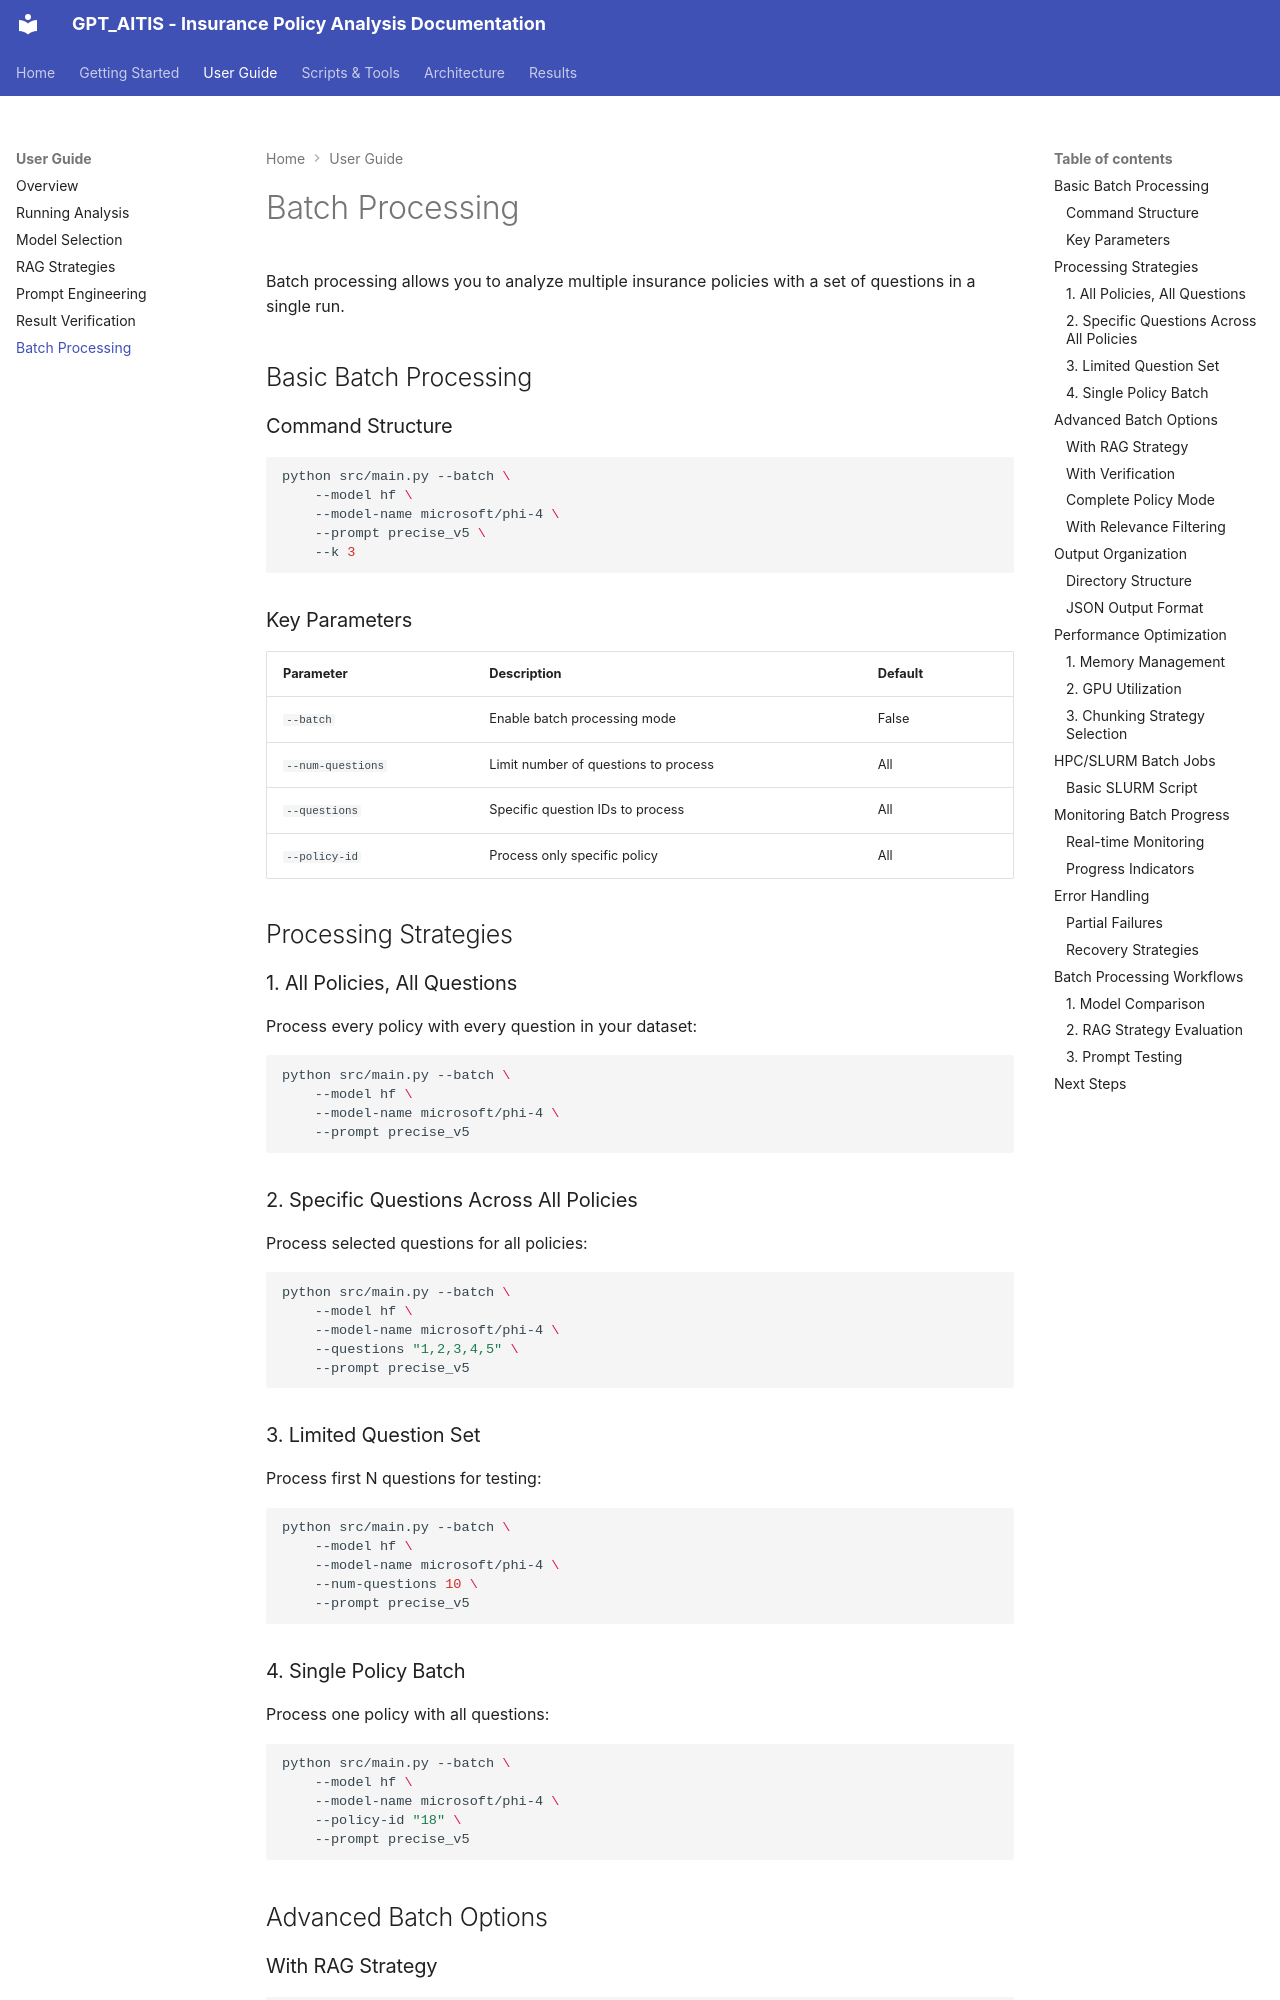

repository: jean3P/GPT_AITIS · page: user-guide/batch-processing/index.html · generator: mkdocs

# Batch Processing

Batch processing allows you to analyze multiple insurance policies with a set of questions in a single run.

## Basic Batch Processing

### Command Structure

```bash
python src/main.py --batch \
    --model hf \
    --model-name microsoft/phi-4 \
    --prompt precise_v5 \
    --k 3
```

### Key Parameters

| Parameter | Description | Default |
|-----------|-------------|---------|
| `--batch` | Enable batch processing mode | False |
| `--num-questions` | Limit number of questions to process | All |
| `--questions` | Specific question IDs to process | All |
| `--policy-id` | Process only specific policy | All |

## Processing Strategies

### 1. All Policies, All Questions

Process every policy with every question in your dataset:

```bash
python src/main.py --batch \
    --model hf \
    --model-name microsoft/phi-4 \
    --prompt precise_v5
```

### 2. Specific Questions Across All Policies

Process selected questions for all policies:

```bash
python src/main.py --batch \
    --model hf \
    --model-name microsoft/phi-4 \
    --questions "1,2,3,4,5" \
    --prompt precise_v5
```

### 3. Limited Question Set

Process first N questions for testing:

```bash
python src/main.py --batch \
    --model hf \
    --model-name microsoft/phi-4 \
    --num-questions 10 \
    --prompt precise_v5
```

### 4. Single Policy Batch

Process one policy with all questions:

```bash
python src/main.py --batch \
    --model hf \
    --model-name microsoft/phi-4 \
    --policy-id "18" \
    --prompt precise_v5
```

## Advanced Batch Options

### With RAG Strategy

```bash
python src/main.py --batch \
    --model hf \
    --model-name microsoft/phi-4 \
    --rag-strategy semantic \
    --k 5 \
    --prompt precise_v5
```
